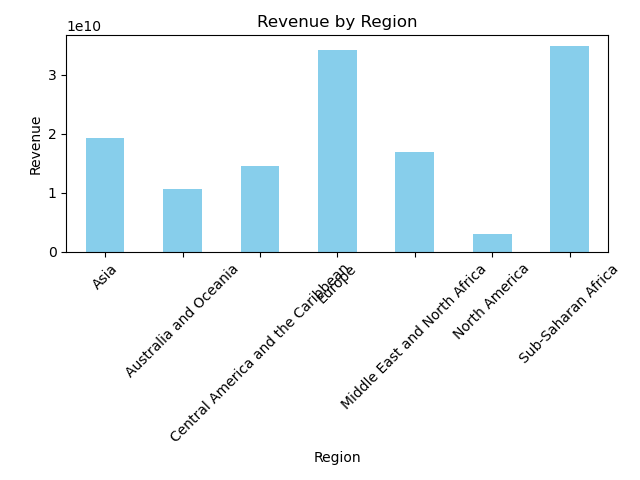

The data file committed next to this chart (first rows):
Region, Total Revenue
Asia, 19293401220
Australia and Oceania, 10701522224
Central America and the Caribbean, 14553730165
Europe, 34241150923
Middle East and North Africa, 16921412795
North America, 2937002333
Sub-Saharan Africa, 34958453406
